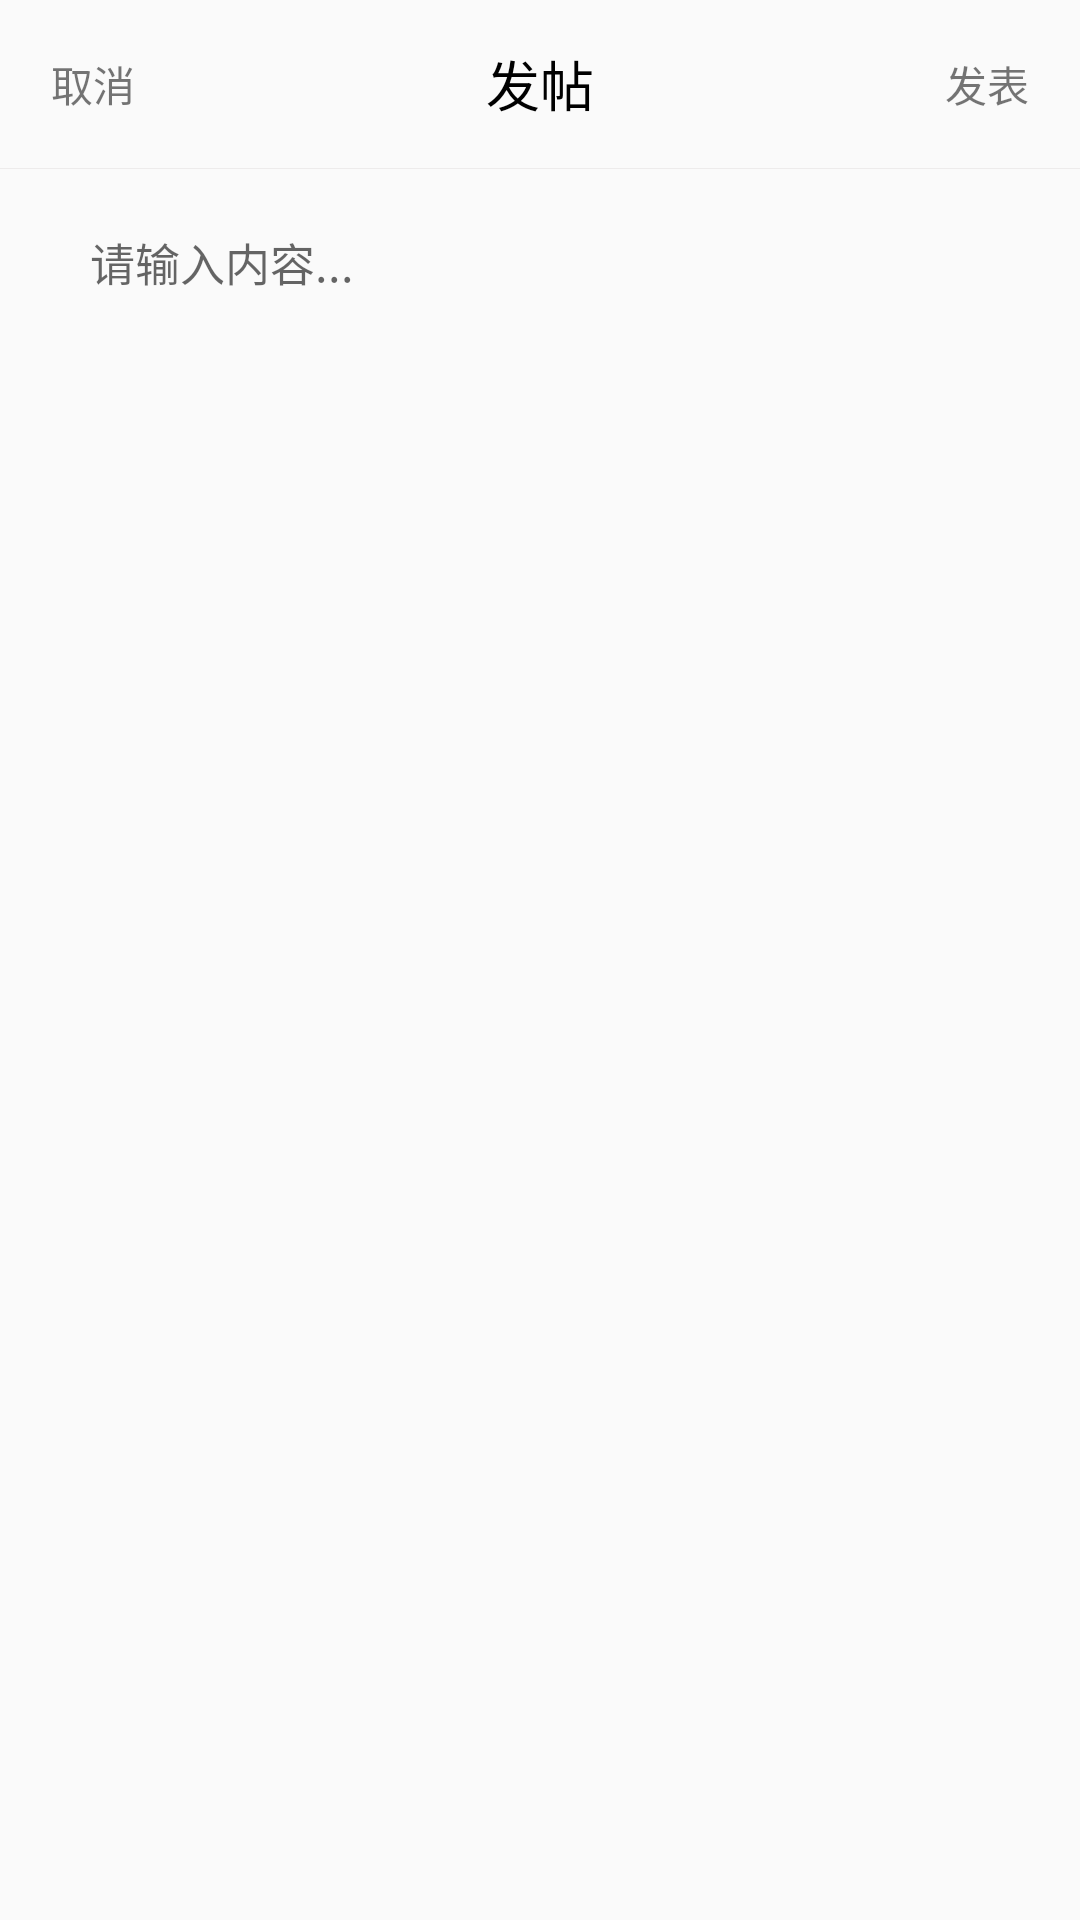

Produce the Android XML layout that renders to this screen, including the resource entries it uses.
<!-- AndroidManifest.xml: application theme Theme.AppCompat.Light.NoActionBar -->
<!-- res/layout/activity_post.xml -->
<?xml version="1.0" encoding="utf-8"?>
<androidx.constraintlayout.widget.ConstraintLayout xmlns:android="http://schemas.android.com/apk/res/android"
    xmlns:app="http://schemas.android.com/apk/res-auto"
    xmlns:tools="http://schemas.android.com/tools"
    android:layout_width="match_parent"
    android:layout_height="match_parent"
    tools:context=".module.social.publish.PostActivity">

    <androidx.appcompat.widget.Toolbar
        android:layout_width="match_parent"
        android:layout_height="?attr/actionBarSize"
        app:contentInsetLeft="0dp"
        app:contentInsetStart="0dp"
        android:id="@+id/toolbar">

        <RelativeLayout
            android:layout_width="match_parent"
            android:layout_height="match_parent">

            <TextView
                android:layout_width="wrap_content"
                android:layout_height="wrap_content"
                android:text="@string/cancel"
                android:id="@+id/cancel_btn"
                android:layout_alignParentLeft="true"
                android:layout_centerVertical="true"
                android:layout_marginLeft="17dp"/>

            <TextView
                android:layout_width="wrap_content"
                android:layout_height="wrap_content"
                android:text="@string/post"
                android:textColor="@color/black"
                android:textSize="18sp"
                android:layout_centerInParent="true"/>

            <TextView
                android:layout_width="wrap_content"
                android:layout_height="wrap_content"
                android:text="@string/publish"
                android:id="@+id/post_btn"
                android:layout_alignParentRight="true"
                android:layout_centerVertical="true"
                android:layout_marginRight="17dp"/>








        </RelativeLayout>

    </androidx.appcompat.widget.Toolbar>

    <View
        android:layout_width="match_parent"
        android:layout_height="0.3dp"
        android:background="@color/divider"
        app:layout_constraintTop_toBottomOf="@id/toolbar"
        android:id="@+id/divider"/>

    <EditText
        android:layout_width="match_parent"
        android:layout_height="wrap_content"
        android:minLines="4"
        android:background="@null"
        app:layout_constraintTop_toBottomOf="@id/divider"
        app:layout_constraintLeft_toLeftOf="parent"
        app:layout_constraintRight_toRightOf="parent"
        android:layout_marginTop="20dp"
        android:layout_marginLeft="30dp"
        android:layout_marginRight="30dp"
        android:id="@+id/text_et"
        android:hint="@string/post_text_hint"
        android:gravity="start"
        android:textSize="15sp"/>

</androidx.constraintlayout.widget.ConstraintLayout>
<!-- resources referenced by this layout -->
<resources>
  <color name="black">#000000</color>
  <color name="divider">#EDEBEB</color>
  <string name="cancel">取消</string>
  <string name="post">发帖</string>
  <string name="post_text_hint">请输入内容...</string>
  <string name="publish">发表</string>
</resources>
